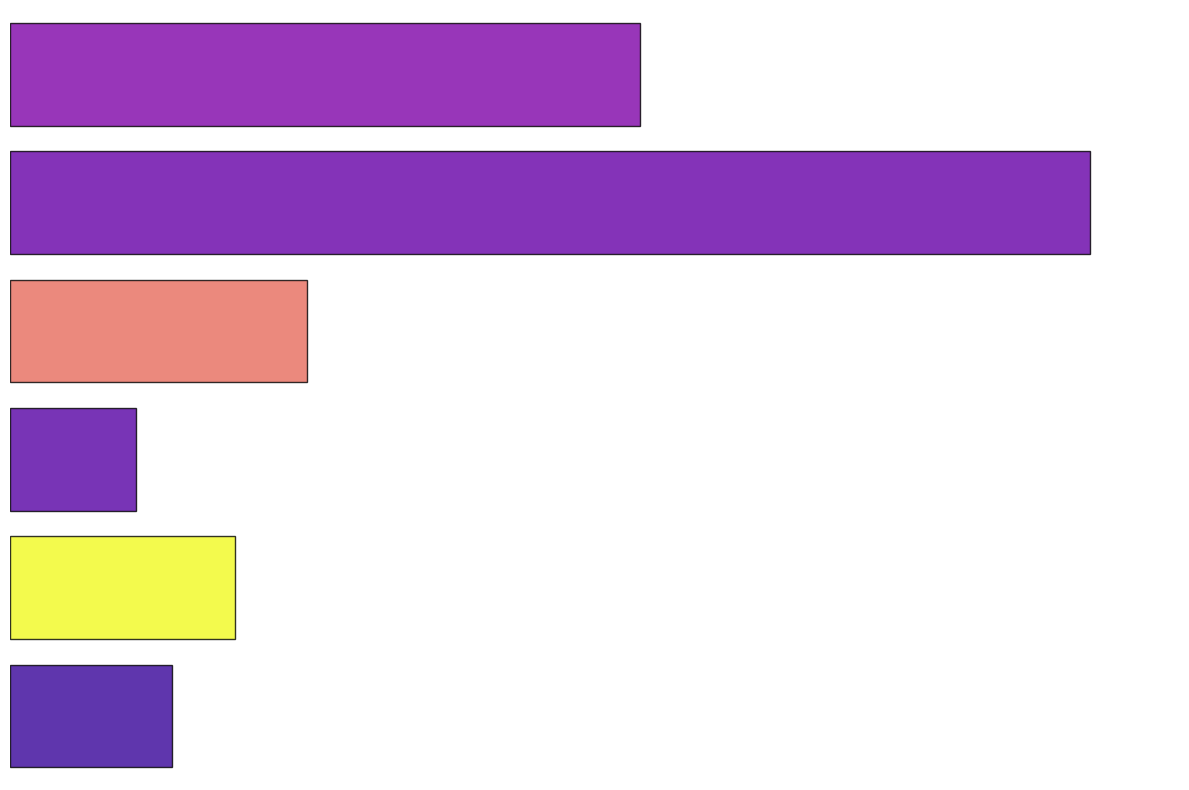

The matplotlib source for this figure:
import matplotlib.pyplot as plt
import numpy as np

# Data for the horizontal bar chart
average_age_adulthood = np.array([18, 25, 14, 33, 120, 70])
average_years_education = np.array([12, 15, 6, 20, 80, 50])

# Shuffle the colors by reordering the data indices
shuffled_indices = np.array([2, 4, 0, 5, 1, 3])
shuffled_colors = average_years_education[shuffled_indices]

# Create a figure and axis
fig, ax = plt.subplots(figsize=(12, 8))

# Create a horizontal bar chart
ax.barh(np.arange(len(average_age_adulthood)), average_age_adulthood, 
        color=plt.cm.plasma(shuffled_colors / max(shuffled_colors)), 
        edgecolor='black', alpha=0.8)

# Remove grid and borders
ax.grid(False)
ax.spines['top'].set_visible(False)
ax.spines['right'].set_visible(False)
ax.spines['left'].set_visible(False)
ax.spines['bottom'].set_visible(False)

# Adjust x and y limits without ticks
ax.set_xlim(0, 130)
ax.set_ylim(-0.5, len(average_age_adulthood) - 0.5)
ax.tick_params(left=False, bottom=False, labelleft=False, labelbottom=False)

plt.tight_layout()
plt.show()
